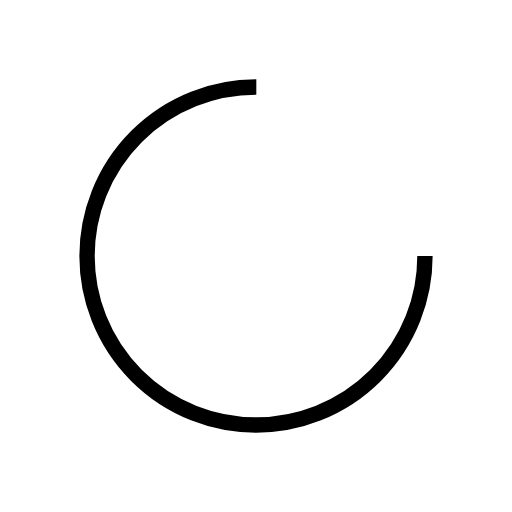
t = 0.00 s
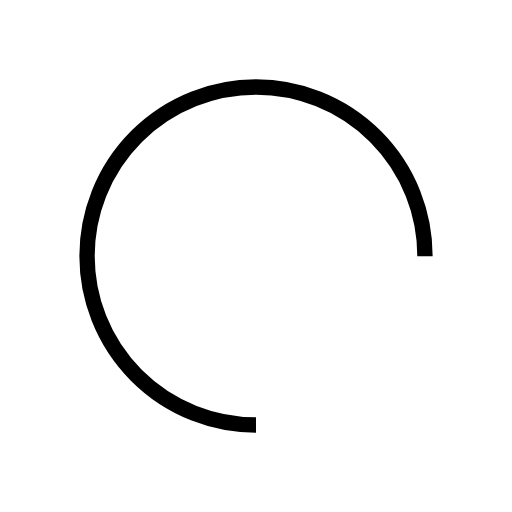
t = 0.25 s
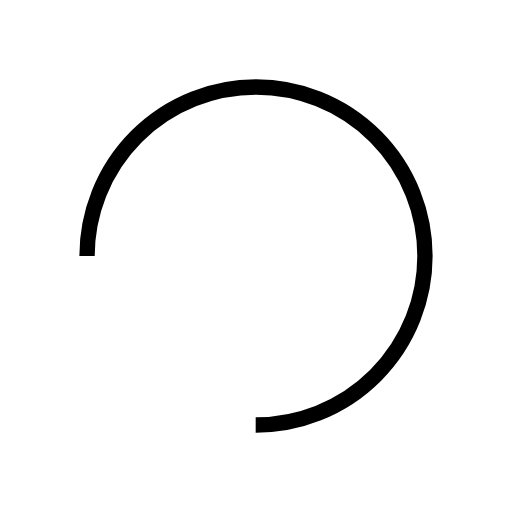
t = 0.50 s
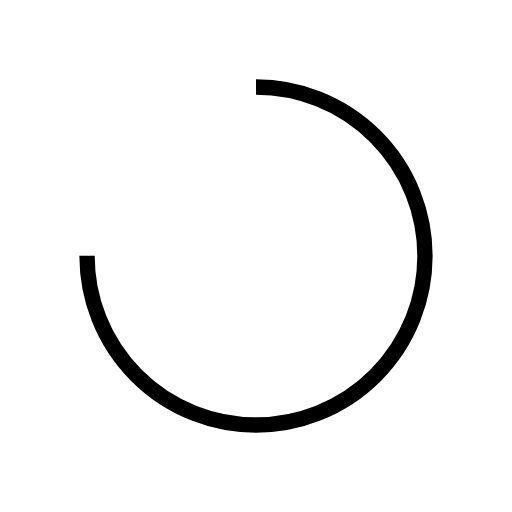
t = 0.75 s

The animated SVG that drew these frames (rendered in a browser with its animation timeline set to each time). Animation: 1 SMIL element (animateTransform=1); one cycle of 1.00 s, repeats indefinitely.

<?xml version="1.0" encoding="utf-8"?>
<svg xmlns="http://www.w3.org/2000/svg" xmlns:xlink="http://www.w3.org/1999/xlink" style="margin: auto; background-image: none; display: block; shape-rendering: auto;" width="200px" height="200px" viewBox="0 0 100 100" preserveAspectRatio="xMidYMid">
<circle cx="50" cy="50" fill="none" stroke="#000000" stroke-width="3" r="33" stroke-dasharray="155.50883635269477 53.83627878423159">
  <animateTransform attributeName="transform" type="rotate" repeatCount="indefinite" dur="1s" values="0 50 50;360 50 50" keyTimes="0;1"></animateTransform>
</circle>
<!-- [ldio] generated by https://loading.io/ --></svg>